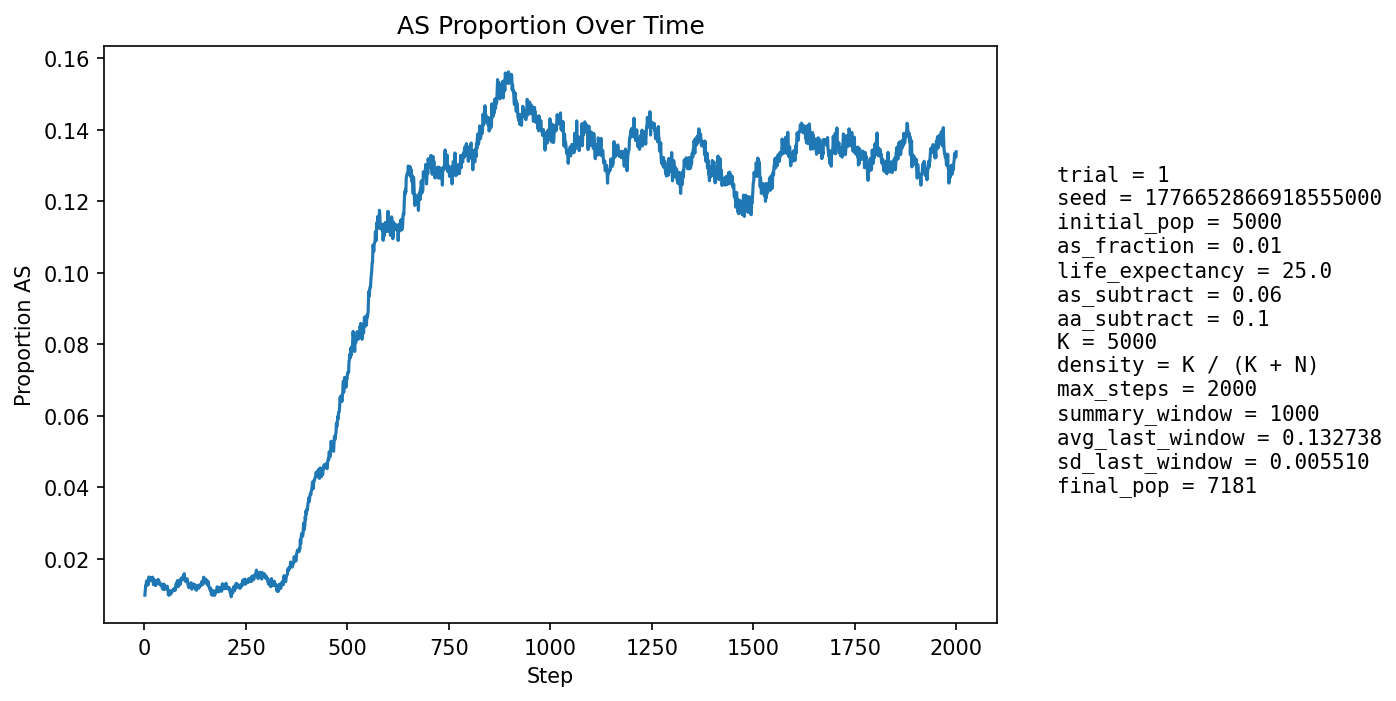

The file beside this chart, header and first rows:
step, population_size, births, newborn_AA, newborn_AS, newborn_SS, prop_newborn_AA, prop_newborn_AS, prop_newborn_SS, prop_repro_AA, prop_repro_AS, prop_AS_population
1, 5257, 1271, 1260, 11, 0, 0.9913, 0.008655, 0.0, 0.9917, 0.008261, 0.009892
2, 5340, 1241, 1226, 15, 0, 0.9879, 0.01209, 0.0, 0.9906, 0.00943, 0.01142
3, 5421, 1232, 1218, 14, 0, 0.9886, 0.01136, 0.0, 0.9894, 0.0106, 0.01254
4, 5479, 1211, 1200, 11, 0, 0.9909, 0.009083, 0.0, 0.9869, 0.01307, 0.01241
5, 5579, 1251, 1230, 21, 0, 0.9832, 0.01679, 0.0, 0.9863, 0.01374, 0.0138
6, 5677, 1274, 1255, 18, 1, 0.9851, 0.01413, 0.0007849, 0.9863, 0.01372, 0.01392
7, 5772, 1292, 1276, 16, 0, 0.9876, 0.01238, 0.0, 0.9866, 0.01341, 0.01351
8, 5859, 1303, 1286, 16, 1, 0.987, 0.01228, 0.0007675, 0.9872, 0.01282, 0.01348
9, 5952, 1321, 1306, 14, 1, 0.9886, 0.0106, 0.000757, 0.9861, 0.01395, 0.01277
10, 6045, 1338, 1313, 25, 0, 0.9813, 0.01868, 0.0, 0.9863, 0.01365, 0.01423
11, 6137, 1354, 1329, 25, 0, 0.9815, 0.01846, 0.0, 0.9866, 0.01337, 0.01499
12, 6233, 1375, 1361, 14, 0, 0.9898, 0.01018, 0.0, 0.9866, 0.01339, 0.0138
13, 6304, 1373, 1354, 19, 0, 0.9862, 0.01384, 0.0, 0.987, 0.01297, 0.01396
14, 6371, 1379, 1357, 22, 0, 0.984, 0.01595, 0.0, 0.9862, 0.0138, 0.01428
15, 6434, 1386, 1362, 24, 0, 0.9827, 0.01732, 0.0, 0.9854, 0.01459, 0.01461
16, 6500, 1400, 1379, 20, 1, 0.985, 0.01429, 0.0007143, 0.9866, 0.01343, 0.01477
17, 6558, 1408, 1389, 19, 0, 0.9865, 0.01349, 0.0, 0.9858, 0.0142, 0.01464
18, 6608, 1415, 1399, 16, 0, 0.9887, 0.01131, 0.0, 0.9853, 0.01467, 0.01392
19, 6659, 1420, 1397, 23, 0, 0.9838, 0.0162, 0.0, 0.9848, 0.01517, 0.01472
20, 6702, 1426, 1403, 23, 0, 0.9839, 0.01613, 0.0, 0.9847, 0.01534, 0.01492
21, 6741, 1430, 1409, 21, 0, 0.9853, 0.01469, 0.0, 0.9848, 0.01524, 0.01469
22, 6777, 1434, 1425, 9, 0, 0.9937, 0.006276, 0.0, 0.986, 0.01396, 0.01284
23, 6808, 1438, 1420, 18, 0, 0.9875, 0.01252, 0.0, 0.9858, 0.01417, 0.01307
24, 6835, 1441, 1413, 27, 1, 0.9806, 0.01874, 0.000694, 0.9856, 0.0144, 0.01419
25, 6860, 1444, 1429, 15, 0, 0.9896, 0.01039, 0.0, 0.9857, 0.01433, 0.01283
26, 6885, 1447, 1428, 19, 0, 0.9869, 0.01313, 0.0, 0.9872, 0.01282, 0.01336
27, 6907, 1450, 1435, 15, 0, 0.9897, 0.01034, 0.0, 0.9872, 0.01276, 0.0126
28, 6926, 1453, 1432, 21, 0, 0.9855, 0.01445, 0.0, 0.9861, 0.01387, 0.01314
29, 6944, 1455, 1438, 17, 0, 0.9883, 0.01168, 0.0, 0.9867, 0.01326, 0.01282
30, 6960, 1456, 1431, 25, 0, 0.9828, 0.01717, 0.0, 0.9865, 0.01351, 0.01379
31, 6975, 1458, 1434, 23, 1, 0.9835, 0.01578, 0.0006859, 0.9871, 0.01291, 0.01405
32, 6988, 1460, 1445, 15, 0, 0.9897, 0.01027, 0.0, 0.9866, 0.01344, 0.01317
33, 6998, 1461, 1438, 23, 0, 0.9843, 0.01574, 0.0, 0.9869, 0.01313, 0.014
34, 7006, 1462, 1437, 25, 0, 0.9829, 0.0171, 0.0, 0.986, 0.01397, 0.01427
35, 7016, 1463, 1444, 19, 0, 0.987, 0.01299, 0.0, 0.9861, 0.01395, 0.01397
36, 7023, 1464, 1445, 19, 0, 0.987, 0.01298, 0.0, 0.9869, 0.01307, 0.01381
37, 7034, 1466, 1451, 15, 0, 0.9898, 0.01023, 0.0, 0.9864, 0.01362, 0.01322
38, 7042, 1467, 1450, 16, 1, 0.9884, 0.01091, 0.0006817, 0.9856, 0.01445, 0.01278
39, 7049, 1467, 1448, 19, 0, 0.987, 0.01295, 0.0, 0.9858, 0.01415, 0.01291
40, 7056, 1468, 1450, 18, 0, 0.9877, 0.01226, 0.0, 0.9859, 0.01413, 0.01276
41, 7059, 1468, 1447, 21, 0, 0.9857, 0.01431, 0.0, 0.9864, 0.01356, 0.01303
42, 7065, 1469, 1452, 17, 0, 0.9884, 0.01157, 0.0, 0.9873, 0.0127, 0.0126
43, 7068, 1470, 1449, 21, 0, 0.9857, 0.01429, 0.0, 0.987, 0.01297, 0.01287
44, 7068, 1469, 1456, 13, 0, 0.9912, 0.00885, 0.0, 0.9876, 0.01241, 0.01174
45, 7070, 1469, 1451, 18, 0, 0.9877, 0.01225, 0.0, 0.9876, 0.01241, 0.01216
46, 7071, 1469, 1448, 21, 0, 0.9857, 0.0143, 0.0, 0.9879, 0.01213, 0.01245
47, 7071, 1470, 1457, 13, 0, 0.9912, 0.008844, 0.0, 0.9873, 0.01268, 0.01146
48, 7075, 1470, 1445, 25, 0, 0.983, 0.01701, 0.0, 0.9882, 0.01184, 0.013
49, 7075, 1470, 1459, 11, 0, 0.9925, 0.007483, 0.0, 0.9879, 0.01211, 0.01145
50, 7078, 1470, 1454, 16, 0, 0.9891, 0.01088, 0.0, 0.9876, 0.01239, 0.01173
51, 7079, 1470, 1448, 22, 0, 0.985, 0.01497, 0.0, 0.9882, 0.01182, 0.01243
52, 7079, 1471, 1455, 16, 0, 0.9891, 0.01088, 0.0, 0.9873, 0.01266, 0.01187
53, 7083, 1472, 1452, 20, 0, 0.9864, 0.01359, 0.0, 0.9879, 0.0121, 0.01228
54, 7084, 1472, 1458, 14, 0, 0.9905, 0.009511, 0.0, 0.9882, 0.01181, 0.01172
55, 7086, 1472, 1453, 19, 0, 0.9871, 0.01291, 0.0, 0.9873, 0.01265, 0.01214
56, 7089, 1472, 1452, 20, 0, 0.9864, 0.01359, 0.0, 0.9876, 0.01237, 0.01241
57, 7089, 1472, 1458, 14, 0, 0.9905, 0.009511, 0.0, 0.9874, 0.01264, 0.01171
58, 7092, 1472, 1460, 12, 0, 0.9918, 0.008152, 0.0, 0.9879, 0.01208, 0.01114
59, 7091, 1473, 1465, 8, 0, 0.9946, 0.005431, 0.0, 0.9876, 0.01235, 0.01001
60, 7091, 1472, 1453, 19, 0, 0.9871, 0.01291, 0.0, 0.9879, 0.01208, 0.01086
... 1,940 more rows
